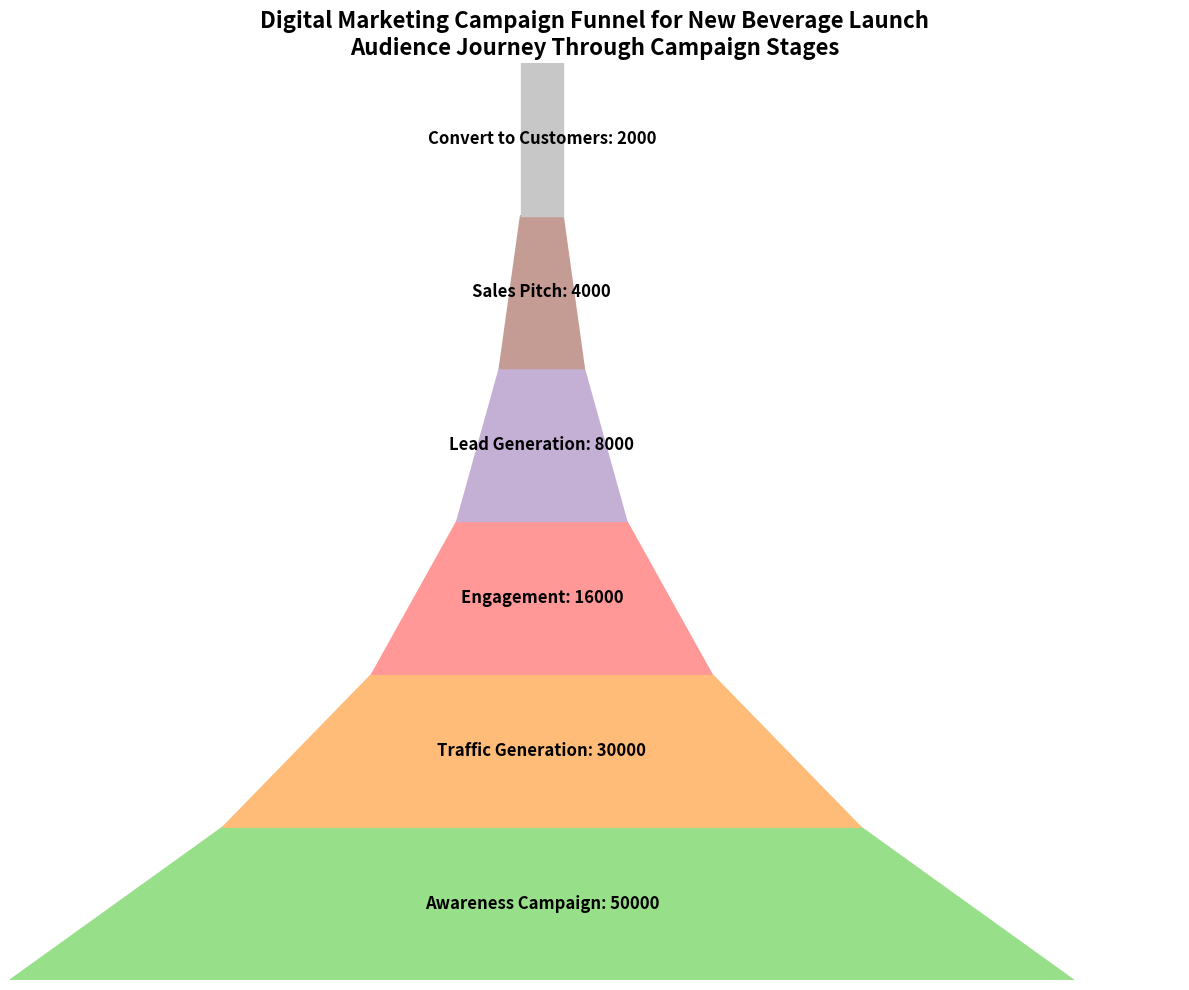

Write Python code to recreate this figure.
import matplotlib.pyplot as plt
import matplotlib.patches as patches
import numpy as np

# Backstory: This chart represents the stages of a digital marketing campaign for launching a new beverage product.
stages = [
    "Awareness Campaign",
    "Traffic Generation",
    "Engagement",
    "Lead Generation",
    "Sales Pitch",
    "Convert to Customers"
]

# Data corresponding to number of people reached or engaged at each stage
audience_counts = [50000, 30000, 16000, 8000, 4000, 2000]

# Colors for each stage
colors = ['#98df8a', '#ffbb78', '#ff9896', '#c5b0d5', '#c49c94', '#c7c7c7']

fig, ax = plt.subplots(figsize=(12, 10))
ax.set_xlim(0, max(audience_counts) + 5000)
ax.set_ylim(0, len(stages))

# Plot each section of the funnel
for i in range(len(stages) - 1):
    left = (max(audience_counts) - audience_counts[i])/2
    width_top = audience_counts[i]
    width_bottom = audience_counts[i + 1]
    height = 1
    
    # Draw trapezoids
    trapezoid = patches.Polygon(
        [
            (left, i),
            (left + width_top, i),
            (left + (width_top + width_bottom)/2, i + height),
            (left + (width_top - width_bottom)/2, i + height)
        ],
        closed=True, color=colors[i], edgecolor='grey'
    )
    ax.add_patch(trapezoid)

# Last stage (rectangle)
left = (max(audience_counts) - audience_counts[-1])/2
rectangle = patches.Rectangle(
    (left, len(stages) - 1), audience_counts[-1], 1, color=colors[-1], edgecolor='grey'
)
ax.add_patch(rectangle)

# Label each section
for i, (stage, count) in enumerate(zip(stages, audience_counts)):
    ax.text(max(audience_counts)/2, i + 0.5, f'{stage}: {count}', va='center', ha='center',
            color='black', fontsize=12, fontweight='bold')

# Axis formatting
ax.set_xticks([])
ax.set_yticks([])
ax.set_title('Digital Marketing Campaign Funnel for New Beverage Launch\nAudience Journey Through Campaign Stages', 
             fontsize=16, fontweight='bold')

# Remove spines to enhance the funnel look
for spine in ax.spines.values():
    spine.set_visible(False)

# Automatically adjust layout
plt.tight_layout()

# Display the plot
plt.show()
